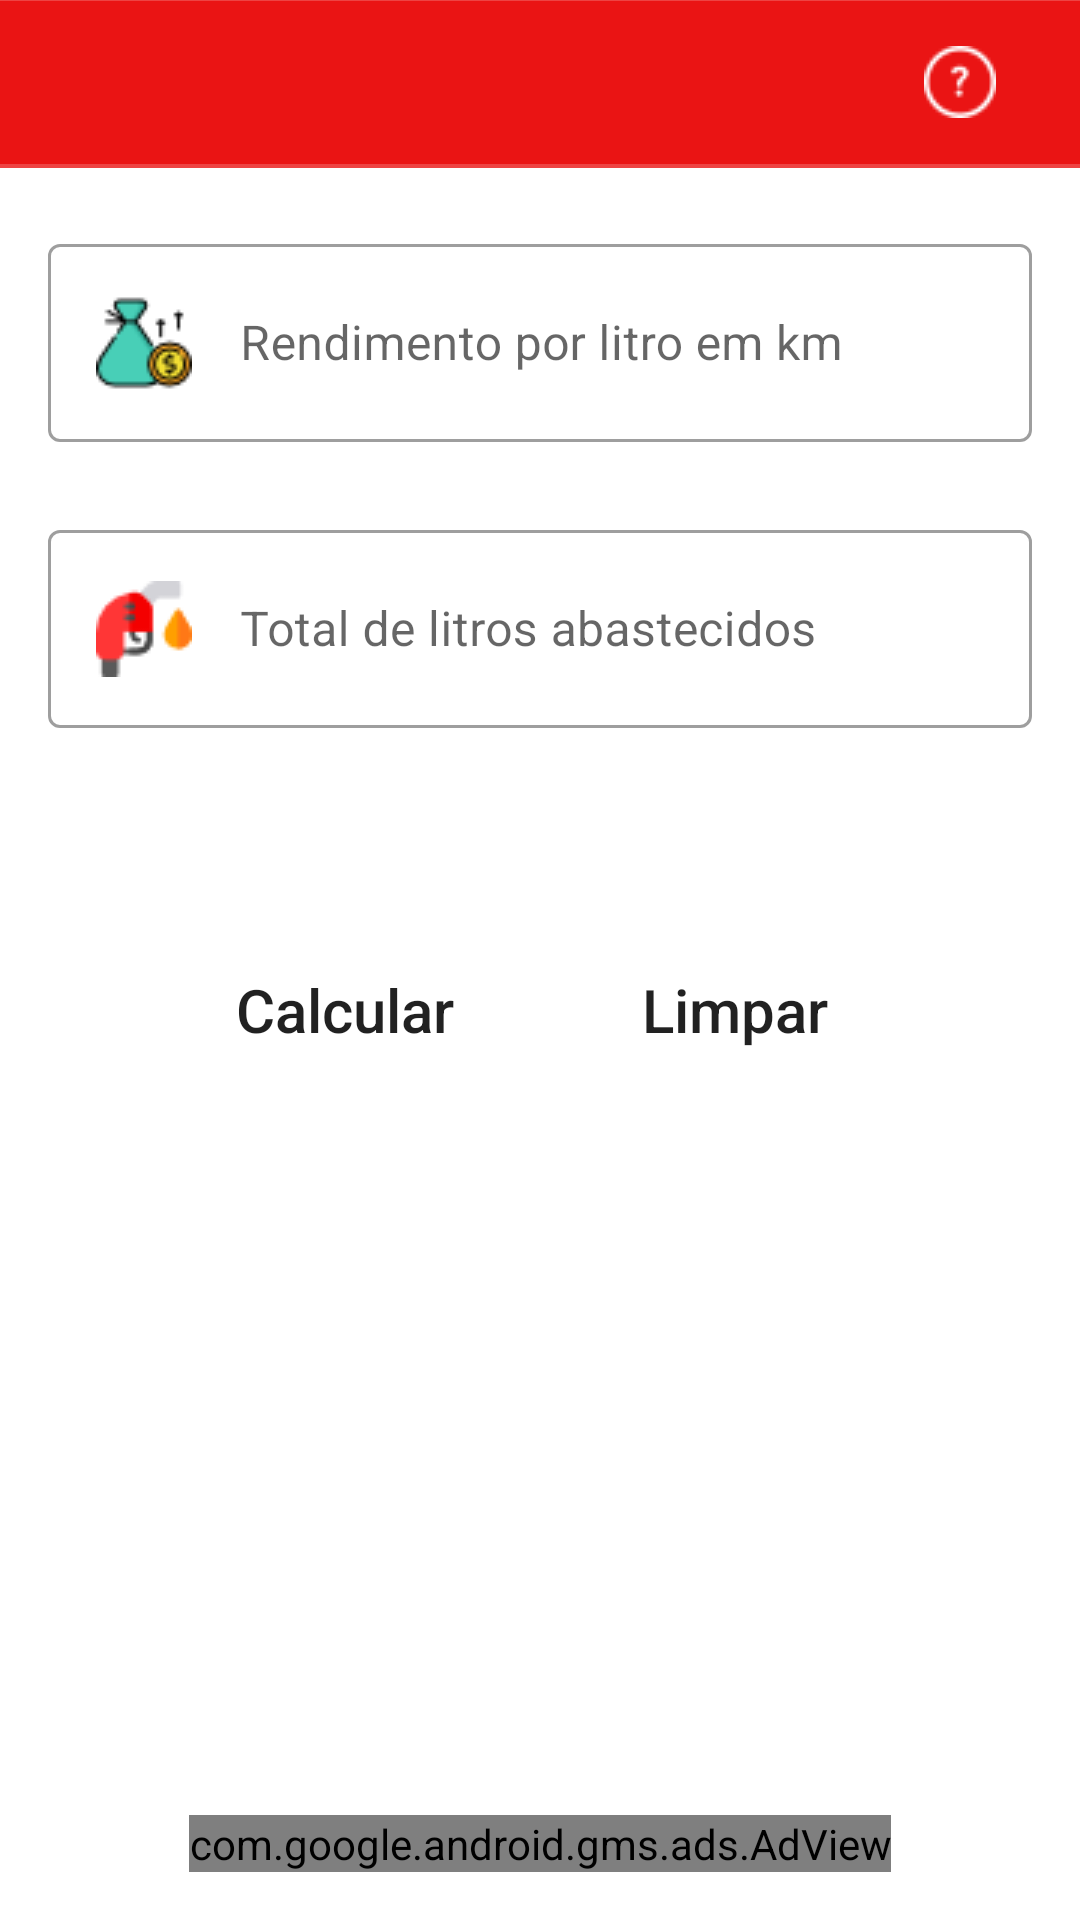

Android layout source for this screen:
<!-- AndroidManifest.xml: application theme Theme.Light.Combustivel -->
<!-- res/layout/activity_distancia.xml -->
<?xml version="1.0" encoding="utf-8"?>
<androidx.constraintlayout.widget.ConstraintLayout xmlns:android="http://schemas.android.com/apk/res/android"
    xmlns:app="http://schemas.android.com/apk/res-auto"
    xmlns:tools="http://schemas.android.com/tools"
    android:layout_width="match_parent"
    android:layout_height="match_parent"
    tools:context=".cards.DistanciaActivity">

    <include layout="@layout/toolbar_quanto_vou_gastar"/>


    <com.google.android.material.textfield.TextInputLayout
        android:id="@+id/tplDat2"
        style="@style/Widget.MaterialComponents.TextInputLayout.OutlinedBox"
        android:layout_width="match_parent"
        android:layout_height="wrap_content"
        android:layout_marginStart="16dp"
        android:layout_marginTop="20dp"
        android:layout_marginEnd="16dp"
        app:layout_constraintEnd_toEndOf="parent"
        app:layout_constraintHorizontal_bias="0.0"
        app:layout_constraintStart_toStartOf="parent"
        app:layout_constraintTop_toBottomOf="@+id/toolbar_quanto">

        <com.google.android.material.textfield.TextInputEditText
            android:id="@+id/editDistancia"
            android:layout_width="match_parent"
            android:layout_height="wrap_content"
            android:background="@drawable/bg_borda_arredondada_azul"
            android:drawableStart="@drawable/lucro"
            android:drawablePadding="16dp"
            android:hint="Rendimento por litro em km"
            android:inputType="numberDecimal" />
    </com.google.android.material.textfield.TextInputLayout>


    <com.google.android.material.textfield.TextInputLayout
        android:id="@+id/tplDat3"
        style="@style/Widget.MaterialComponents.TextInputLayout.OutlinedBox"
        android:layout_width="match_parent"
        android:layout_height="wrap_content"
        android:layout_marginStart="16dp"
        android:layout_marginTop="24dp"
        android:layout_marginEnd="16dp"
        app:layout_constraintEnd_toEndOf="parent"
        app:layout_constraintHorizontal_bias="0.0"
        app:layout_constraintStart_toStartOf="parent"
        app:layout_constraintTop_toBottomOf="@+id/tplDat2">

        <com.google.android.material.textfield.TextInputEditText
            android:id="@+id/editLitros"
            android:layout_width="match_parent"
            android:layout_height="wrap_content"
            android:background="@drawable/bg_borda_arredondada_azul"
            android:drawableStart="@drawable/valor_litro"
            android:drawablePadding="16dp"
            android:hint="Total de litros abastecidos"
            android:inputType="numberDecimal" />
    </com.google.android.material.textfield.TextInputLayout>


    <androidx.appcompat.widget.AppCompatButton
        android:id="@+id/button"
        android:layout_width="150dp"
        android:layout_height="wrap_content"
        android:layout_marginStart="40dp"
        android:layout_marginTop="70dp"
        android:padding="10dp"
        android:background="@drawable/bg_borda_arredondada_azul"
        android:backgroundTint="#E1DEDE"
        android:text="Calcular"
        android:onClick="calcularPreco"
        android:textAllCaps="false"
        android:textSize="20dp"
        app:layout_constraintStart_toStartOf="parent"
        app:layout_constraintTop_toBottomOf="@+id/tplDat3">

    </androidx.appcompat.widget.AppCompatButton>


    <androidx.appcompat.widget.AppCompatButton
        android:id="@+id/btn_limpar"
        android:layout_width="150dp"
        android:layout_height="wrap_content"
        android:layout_marginTop="70dp"
        android:layout_marginEnd="40dp"
        android:background="@drawable/bg_borda_arredondada_azul"
        android:backgroundTint="#E1DEDE"
        android:text="Limpar"
        android:onClick="limpar"
        android:textAllCaps="false"
        android:textSize="20dp"

        app:layout_constraintEnd_toEndOf="parent"
        app:layout_constraintTop_toBottomOf="@+id/tplDat3">

    </androidx.appcompat.widget.AppCompatButton>


    <TextView
        android:id="@+id/textView4"
        android:layout_width="wrap_content"
        android:layout_height="wrap_content"
        android:layout_marginTop="22dp"
        android:textColor="@color/black"
        android:textSize="22dp"
        android:textStyle="bold"
        app:layout_constraintEnd_toEndOf="parent"
        app:layout_constraintStart_toStartOf="parent"
        app:layout_constraintTop_toBottomOf="@+id/button"
        tools:text="Resultado" />

    <TextView
        android:id="@+id/textResultado"
        android:layout_width="wrap_content"
        android:layout_height="wrap_content"
        android:layout_marginTop="12dp"
        android:textColor="@color/black"
        android:textSize="18sp"
        android:textStyle="bold"
        app:layout_constraintEnd_toEndOf="parent"
        app:layout_constraintStart_toStartOf="parent"
        app:layout_constraintTop_toBottomOf="@+id/textView4"
        tools:text="aaa" />

    <com.google.android.gms.ads.AdView
        android:id="@+id/adView"
        android:layout_width="wrap_content"
        android:layout_height="wrap_content"
        android:layout_alignParentBottom="true"
        android:layout_centerHorizontal="true"
        app:adSize="BANNER"
        app:adUnitId="ca-app-pub-3210027481434346/9644889251"
        app:layout_constraintBottom_toBottomOf="parent"
        app:layout_constraintEnd_toEndOf="parent"
        android:layout_marginBottom="16dp"
        app:layout_constraintStart_toStartOf="parent" />

</androidx.constraintlayout.widget.ConstraintLayout>
<!-- res/layout/toolbar_quanto_vou_gastar.xml (included above) -->
<?xml version="1.0" encoding="utf-8"?>
<androidx.constraintlayout.widget.ConstraintLayout xmlns:android="http://schemas.android.com/apk/res/android"
    xmlns:app="http://schemas.android.com/apk/res-auto"
    xmlns:tools="http://schemas.android.com/tools"
    android:layout_width="match_parent"
    android:id="@+id/toolbar_quanto"
    android:background="#EA1414"
    android:layout_height="?actionBarSize">


    <ImageButton
        android:id="@+id/ib_voltar"
        android:layout_width="32dp"
        android:layout_height="32dp"
        android:layout_marginStart="22dp"
        android:background="@drawable/ic_back"
        android:paddingStart="24dp"
        app:layout_constraintBottom_toTopOf="@+id/imageView4"
        app:layout_constraintStart_toStartOf="parent"
        app:layout_constraintTop_toBottomOf="@+id/imageView" />

    <ImageView
        android:id="@+id/imageView4"
        android:layout_width="match_parent"
        android:layout_height="3dp"
        android:alpha="0.2"
        android:background="@color/white"
        app:layout_constraintBottom_toBottomOf="@+id/toolbar_quanto"
        app:layout_constraintEnd_toEndOf="parent"
        app:layout_constraintHorizontal_bias="0.0"
        app:layout_constraintStart_toStartOf="parent"
        app:layout_constraintTop_toBottomOf="@+id/toolbar_quanto"
        app:layout_constraintVertical_bias="0.0" />


    <ImageView
        android:id="@+id/imageView"
        android:layout_width="match_parent"
        android:layout_height="3dp"
        android:alpha="0.2"
        android:background="@color/white"
        app:layout_constraintBottom_toTopOf="parent"
        app:layout_constraintEnd_toEndOf="parent"
        app:layout_constraintStart_toStartOf="parent" />

    <ImageButton
        android:id="@+id/ib_duvida"
        android:layout_width="32dp"
        android:layout_height="32dp"
        android:layout_marginEnd="24dp"
        android:onClick="abrirDialog"
        android:background="#EA1414"
        app:layout_constraintBottom_toTopOf="@+id/imageView4"
        app:layout_constraintEnd_toEndOf="parent"
        app:layout_constraintTop_toBottomOf="@+id/imageView"
        app:srcCompat="@drawable/question" />


</androidx.constraintlayout.widget.ConstraintLayout>
<!-- resources referenced by this layout -->
<resources>
  <color name="black">#FF000000</color>
  <color name="white">#FFFFFFFF</color>
  <!-- drawable lucro: png bitmap (drawable, 1825 bytes) -->
  <!-- drawable question: png bitmap (drawable, 1017 bytes) -->
  <!-- drawable valor_litro: png bitmap (drawable, 1229 bytes) -->
  <style name="Theme.Light.Combustivel" parent="Theme.MaterialComponents.Light.NoActionBar">
          
          <item name="colorPrimary">@color/purple_500</item>
          <item name="colorPrimaryVariant">@color/purple_700</item>
          <item name="colorOnPrimary">@color/white</item>
          
          <item name="colorSecondary">@color/teal_200</item>
          <item name="colorSecondaryVariant">@color/teal_700</item>
          <item name="colorOnSecondary">@color/black</item>
          
          <item name="android:statusBarColor" tools:targetApi="l">#E60C0C</item>
          
          <item name="android:forceDarkAllowed" tools:targetApi="q">false</item>
      </style>
  <color name="purple_500">#FF6200EE</color>
  <color name="purple_700">#FF3700B3</color>
  <color name="teal_200">#FF03DAC5</color>
  <color name="teal_700">#FF018786</color>
</resources>
